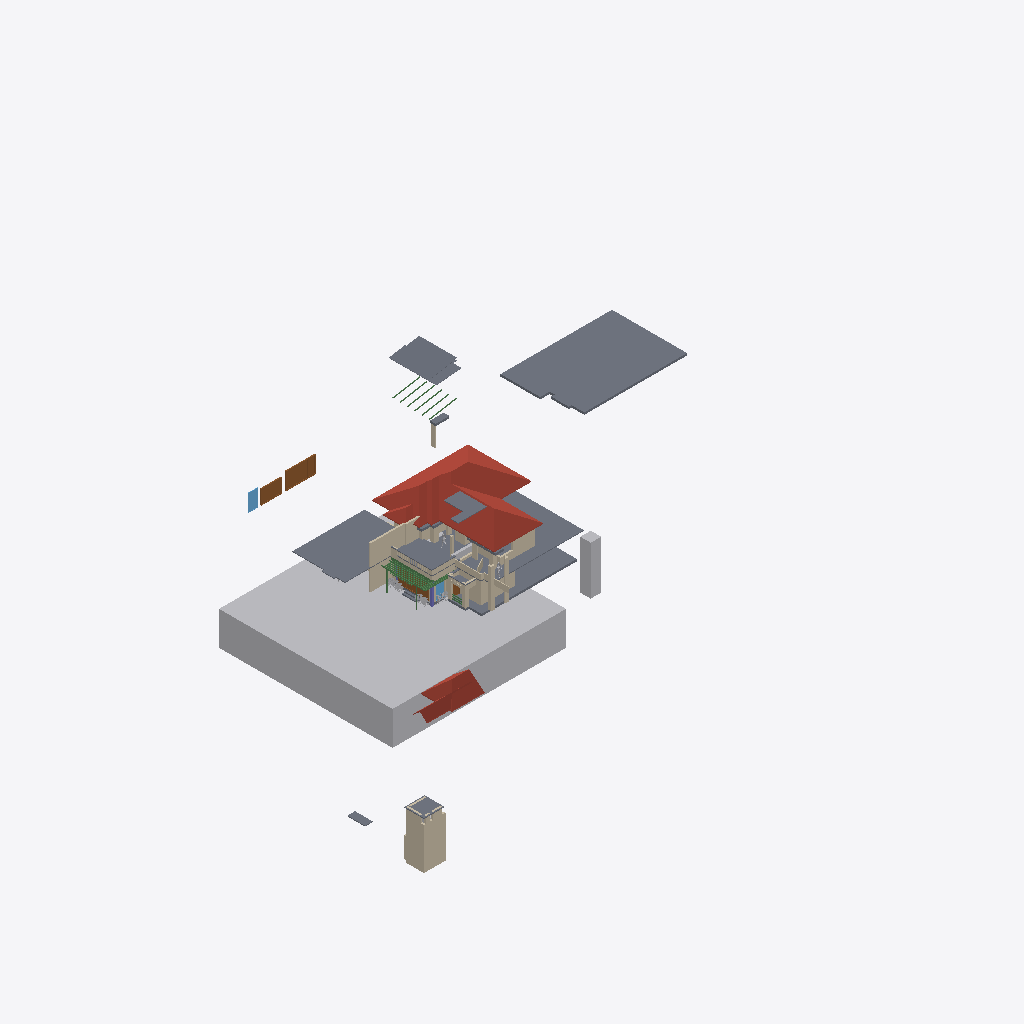
Isometric view of an IFC building model (IFC-SPF (STEP), schema IFC4X3, length unit metre), seen from the south-west, elements coloured by IFC class: 48 walls (beige), 18 slabs (grey), 12 beams (green), 9 other elements (light grey), 4 doors (brown), 3 roofs (red-brown), 2 windows (light blue), 1 column (violet).
Extent 82.4 m × 54.4 m × 34.1 m (x, y, z). Storeys (1): My Storey at 0.00 m. Elements (236): 103 IfcWall, 43 IfcBeam, 28 IfcSystemFurnitureElement, 18 IfcSlab, 10 IfcBuildingElementProxy, 9 IfcFurniture, 9 IfcGeographicElement, 5 IfcDoor, 4 IfcWindow, 3 IfcRoof, 2 IfcColumn, 1 IfcElectricAppliance.

HEADER;
FILE_DESCRIPTION(('ViewDefinition[DesignTransferView]'),'2;1');
FILE_NAME('Haroon.ifc','2026-11-14T12:17:26+05:30',(''),(''),'IfcOpenShell 0.9.0.post1','Bonsai 0.9.0-post1','Nobody');
FILE_SCHEMA(('IFC4X3'));
ENDSEC;
DATA;
#1=IFCPROJECT('3Nc$W10oX39R9nokYWVXQQ',$,'My Project',$,$,$,$,(#10,#22),#5);
#27=IFCSITE('18E0QpV1vAqhpxqK4cBvm$',$,'My Site',$,$,#50,$,$,$,$,$,$,$,$);
#33=IFCBUILDING('39LUp5juL5SBeUfotbM0rp',$,'My Building',$,$,#56,$,$,$,$,$,$);
#39=IFCBUILDINGSTOREY('1eJWHZHV9FMAU2qxsD42Cb',$,'My Storey',$,$,#62,$,$,$,$);
#48595=IFCGEOGRAPHICELEMENT('3K844ywfjD5Ah7F8qUxqXp',$,'Site',$,$,#49242,#48596,$,.TERRAIN.);
#5312=IFCSLAB('2b_Ov4p8n4Kxhq96PA15Hu',$,'Slab',$,$,#5770,#5323,$,$);
#8278=IFCROOF('0Ckg7UAZbBKun62f2j7pe2',$,'Roof',$,$,#33831,#24765,$,.HIP_ROOF.);
#6425=IFCSLAB('0C2jN_qQv7owYD$1$sZ9PH',$,'Slab',$,$,#33071,#6436,$,$);
#5585=IFCSLAB('3Lec81A1D3mfX5id$wjT5j',$,'Slab',$,$,#5805,#5596,$,$);
#5281=IFCSLAB('3o6ScKJL91VevtMnR2ZcPa',$,'Slab',$,$,#5311,#5296,$,$);
#38656=IFCSLAB('2Lget6UETE8RpENVywaiD1',$,'Slab',$,$,#51446,#38669,$,$);
#55904=IFCTRANSPORTELEMENT('12_casls15lwi47BZF7Gfs',$,'1.5m lift',$,$,#55919,#55905,$,.ELEVATOR.);
#24798=IFCROOF('3wIGUj0Yb1LASYur3dcgrZ',$,'Roof',$,$,#37145,#25017,$,.GABLE_ROOF.);
#50713=IFCSLAB('0j$a2GdLX1tQ45DgcbFy2Y',$,'Slab',$,$,#52824,#50724,$,$);
#50251=IFCWALL('00rUyc_3X4yhHfnQl7kZfc',$,'Wall',$,$,#50334,#50262,$,$);
#24103=IFCWALL('0JSIDsLWXF9ha67do1gI43',$,'Wall',$,$,#37200,#24114,$,$);
#23862=IFCWALL('3sxJtDxd93pR43rLQO6R4E',$,'Wall',$,$,#37195,#23873,$,$);
#60557=IFCDOOR('1EwIs1aK98qfHKteIP1Bfr',$,'Door',$,$,#60785,#61000,'SD4',2.5,5.603030204772949,$,.DOUBLE_DOOR_SLIDING.,$);
#28086=IFCSLAB('1$HgLsGhL0zfPs1TGbegBL',$,'Slab',$,$,#52814,#28097,$,$);
#30391=IFCROOF('3ss7dwWaLC_gONAs23LV2K',$,'Roof',$,$,#37140,#30463,$,.GABLE_ROOF.);
#9701=IFCWALL('1VHn9$y9PAPB3_K66AQzeJ',$,'Wall',$,$,#9743,#9712,$,$);
#24773=IFCSLAB('0vVWqPLIv9_Qm__TqcTQQa',$,'Slab',$,$,#37150,#24784,$,$);
#60543=IFCDOOR('2KtTQq37X5f8Pu0cCN4XnH',$,'Door',$,$,#60780,#60556,'SD2',2.5,5.603030204772949,$,.DOUBLE_DOOR_SLIDING.,$);
#27949=IFCWALL('0ln$MVC6P0QPfo7zNPSmAB',$,'Wall',$,$,#33983,#27960,$,$);
#4924=IFCWALL('2g5QwPxf1C2O48vwK8BgEm',$,'Wall',$,$,#5341,#4932,$,$);
#50077=IFCSLAB('0SuqWwnM5F78KJd0dtQh6V',$,'Slab',$,$,#52819,#50091,$,$);
#50276=IFCWALL('2UmnDa8Aj7qvFIGYdalJGQ',$,'Wall',$,$,#50306,#50288,$,$);
#5102=IFCWALL('3a1ldmCrnFQ949w5BWdu2a',$,'Wall',$,$,#5401,#5113,$,$);
#23937=IFCWALL('0h4ifiEhv5BeMZM3Qpf2j5',$,'Wall',$,$,#37180,#23948,$,$);
#10341=IFCDOOR('1q8W5J7Yf5xOjgVtxXL86W',$,'Door',$,$,#61007,#60992,'SD4',2.5,5.603030204772949,$,.DOUBLE_DOOR_SLIDING.,$);
#6225=IFCWALL('2fcjHzlTTAcQea_C0WHAEM',$,'Wall',$,$,#6459,#6236,$,$);
#33032=IFCSLAB('0Gbh9pNxz1H9rHgDSN54Iz',$,'Slab',$,$,#33101,#33043,$,$);
#60576=IFCWINDOW('1Ab6$2eHDC789$LEEHr_YE',$,'Window',$,$,#60790,#60589,'FW',$,$,$,$,$);
#6200=IFCWALL('09o$ts2tz7ahHieJtSEZZA',$,'Wall',$,$,#6454,#6211,$,$);
#28583=IFCWALL('2$qVXXUSTAGuK58HoFZUyI',$,'Wall',$,$,#31366,#28594,$,$);
#61444=IFCWALL('0nXpq0dej2Fhb9UghdvrCB',$,'Wall',$,$,#61557,#61460,$,$);
#28059=IFCSLAB('0OMVHDnArDoe8aNTd5r2_R',$,'Slab',$,$,#50057,#28070,$,$);
#53734=IFCWALL('0b3AR2p0f7N9aRNpyM8DXC',$,'Wall',$,$,#61666,#53745,$,$);
#54546=IFCSLAB('32zlbNDwL2KRMHnDcjNvhc',$,'Slab',$,$,#55267,#54558,$,$);
#43795=IFCSYSTEMFURNITUREELEMENT('122sVrjTjCXQbTc49Gsbvp',$,'SystemFurnitureElement',$,$,#44540,#43806,$,$);
#52572=IFCWALL('15eN8314n97Po4HwEno44k',$,'Wall',$,$,#52746,#52583,$,$);
#51469=IFCSLAB('3HigIshQn1N9tYc8KQZXA2',$,'Slab',$,$,#52829,#51482,$,$);
#5483=IFCWALL('1KtuZH0xn1svu3RQgpkjOq',$,'Wall',$,$,#31884,#5494,$,$);
#24285=IFCWALL('2VruBarPj1XQQwUfezC8c8',$,'Wall',$,$,#37205,#24296,$,$);
#50555=IFCWALL('06WbijsaP8rBsJiPOoGU1N',$,'Wall',$,$,#55400,#50566,$,$);
#53684=IFCBEAM('2eayqxHB92NfF6TMcADBYn',$,'Beam',$,$,#61681,#53695,$,$);
#51496=IFCWALL('2T_BbsdvHCABoRY8P3JckF',$,'Wall',$,$,#52839,#51508,$,$);
#39536=IFCWALL('3E4x0Quc18hxBAB7xSx_9X',$,'Wall',$,$,#39565,#39547,$,$);
#39582=IFCWALL('3EiKa7ACbAVBH4qOgO1QxM',$,'Wall',$,$,#39629,#39593,$,$);
#60518=IFCWINDOW('1w4TKqaQXBHuO8vklL7iWm',$,'Window',$,$,#60575,#60540,'FW',$,$,$,$,$);
#6034=IFCWALL('2cmjEtb3582PxRWZfTqmJC',$,'Wall',$,$,#37170,#6045,$,$);
#5811=IFCWALL('0Ee82iuFfCDRdhZvtc_V18',$,'Wall',$,$,#37160,#5822,$,$);
#6275=IFCWALL('1BelyK3ozF4hpxFYHK_Dfn',$,'Wall',$,$,#6469,#6286,$,$);
#32298=IFCWALL('2I067o2QjEfwiZV41fCSmy',$,'Wall',$,$,#32583,#32309,$,$);
#6313=IFCWALL('0L_BJijjT6Zgrt0t9rSlno',$,'Wall',$,$,#32949,#6324,$,$);
#5402=IFCWALL('36XHtx4oz8Ehg3RUl2NTJc',$,'Wall',$,$,#33091,#5413,$,$);
#61719=IFCWALL('2YvFHFpqH9kvoAPWbawXjg',$,'Wall',$,$,#61780,#61725,$,$);
#58915=IFCCOLUMN('2y6PdVb8TCQQuCNfGu2smQ',$,'Column',$,$,#59690,#58926,$,$);
#32020=IFCWALL('0ODvfZnfP5z8d0ZM3g9fto',$,'Wall',$,$,#32166,#32031,$,$);
#49881=IFCWALL('3o7TAAkMX8CfSQ_TOmBwe8',$,'Wall',$,$,#49928,#49892,$,$);
#53962=IFCSLAB('13nlzqxyD1Ue3lsNqaGI3g',$,'Slab',$,$,#54301,#53974,$,$);
#27874=IFCWALL('1lc5IW9313jwioOAi7Jk0J',$,'Wall',$,$,#34004,#27885,$,$);
#42658=IFCDOOR('36uqQH25TEmPXOCb4gzG_7',$,'Door',$,$,#42759,#42667,$,2.0999999046325684,1.0,$,$,$);
#35986=IFCBEAM('0LfH1yCs11wwb$R4WHbXAf',$,'Beam',$,$,#56720,#36001,$,$);
#32082=IFCWALL('0KUmpzFLT1PPMUYwaHzuzw',$,'Wall',$,$,#32184,#32093,$,$);
#28029=IFCSLAB('3bH4YGuBLA4eDJ6spDaOSx',$,'Slab',$,$,#41986,#28040,$,$);
#5342=IFCWALL('3eQzJkWdzE7Arbv_Cup_Cf',$,'Wall',$,$,#33081,#5353,$,$);
#23716=IFCGEOGRAPHICELEMENT('3CUbjr1QPEWQ06WomnwWZq',$,'GeographicElement',$,$,#35474,#39029,$,$);
#23749=IFCGEOGRAPHICELEMENT('3BykNoSoPAlOt7VAkdOXad',$,'GeographicElement',$,$,#39430,#39104,$,$);
#28454=IFCWALL('1JadAIeCb3lxWwhXC3O0g5',$,'Wall',$,$,#28520,#28465,$,$);
#24031=IFCWALL('25IC9CDKfCXQhokD6MVEjJ',$,'Wall',$,$,#37185,#24042,$,$);
#24260=IFCWALL('2dtiGidB17GQsTZos77XNn',$,'Wall',$,$,#37230,#24271,$,$);
#38971=IFCSLAB('2abpGyxEz4yBfTTHbz0Omo',$,'Slab',$,$,#59731,#38982,$,$);
#48763=IFCBEAM('1fr7Qw9Yj5kQ$BrCO5Xs45',$,'Beam',$,$,#52779,#48774,$,$);
#37983=IFCBEAM('2BN4seMC169OTW$DcU2zng',$,'Beam',$,$,#56690,#37994,$,$);
#32210=IFCWALL('1hMd7OqHzCSulBr13PzkzH',$,'Wall',$,$,#33096,#32221,$,$);
#48815=IFCBEAM('3nwHDf6yTFkfO5Q9j$Dep7',$,'Beam',$,$,#52789,#48826,$,$);
#48637=IFCBEAM('30h_341qzERRL53n$AUIC3',$,'Beam',$,$,#52764,#48648,$,$);
#48707=IFCBEAM('2yPGt3WV5E0QeUGXOAs71T',$,'Beam',$,$,#52769,#48718,$,$);
#48733=IFCBEAM('0kPaJqa1X1g9LcznvuuU8z',$,'Beam',$,$,#52774,#48744,$,$);
#48789=IFCBEAM('2fW24TGKv0XeQHVqe0$MQx',$,'Beam',$,$,#52784,#48800,$,$);
#32614=IFCWALL('2A1M1Ug7D5QBW0huoAZs7k',$,'Wall',$,$,#35494,#32625,$,$);
#5432=IFCWALL('19rNqbneH08Pkzp4TsVRLb',$,'Wall',$,$,#32823,#5443,$,$);
#23912=IFCWALL('21PtuTBfTEKxocrQHrmKlR',$,'Wall',$,$,#37175,#23923,$,$);
#32584=IFCWALL('26oT5tNM1CbRLTF8ZLcOYY',$,'Wall',$,$,#35499,#32595,$,$);
#36045=IFCBEAM('2_w$I6cvzDovgoN74RiABV',$,'Beam',$,$,#56595,#36056,$,$);
#51644=IFCWALL('2e0Qi5bxzB29yhtiqNP9wh',$,'Wall',$,$,#55302,#51655,$,$);
#38901=IFCSLAB('3j5GKf7f11ggCohVkgCRej',$,'Slab',$,$,#38937,#38914,$,$);
#38938=IFCSLAB('0XMQxvj_z00PTQsu_5gbCz',$,'Slab',$,$,#59736,#38949,$,$);
#28362=IFCBUILDINGELEMENTPROXY('3OcQwGvk59c9GTflUM578L',$,'BuildingElementProxy',$,$,#50067,#28375,$,$);
#31256=IFCBUILDINGELEMENTPROXY('0yuSAlx$TBJxGJl1RbbCDk',$,'BuildingElementProxy',$,$,#31298,#31269,$,$);
#5513=IFCWALL('2CGUXpsfDFyeSwHv_f2B$v',$,'Wall',$,$,#31854,#5524,$,$);
#51943=IFCBEAM('2Ai3dYtMP8fAh1m_GJDq_Y',$,'Beam',$,$,#56715,#51954,$,$);
#23678=IFCGEOGRAPHICELEMENT('08EVG7fRX0JeK0q8bBJq5W',$,'GeographicElement',$,$,#39420,#39014,$,$);
#39746=IFCWALL('0MPWVhZKT9kAnZQfeyhsZ6',$,'Wall',$,$,#45655,#39757,$,$);
#28297=IFCWALL('2Pbjr_Mpv2Kgjn6zPgX8fk',$,'Wall',$,$,#37225,#28308,$,$);
#52190=IFCBEAM('2mYmGxQTb02Q5YExomCfXX',$,'Beam',$,$,#56705,#52201,$,$);
#23763=IFCGEOGRAPHICELEMENT('2$4Fzltt5Du8hjnA1OFzbH',$,'GeographicElement',$,$,#39435,#39044,$,$);
#24310=IFCWALL('206LYRGiDD2QTSLt8OZict',$,'Wall',$,$,#37210,#24321,$,$);
#59657=IFCWALL('1jQJ7HaqX9bRiHA$FEwfjd',$,'Wall',$,$,#59695,#59672,$,$);
#49745=IFCWALL('3LuhwmaofD9f7a$a4kcJ6D',$,'Wall',$,$,#53961,#49756,$,$);
ENDSEC;
